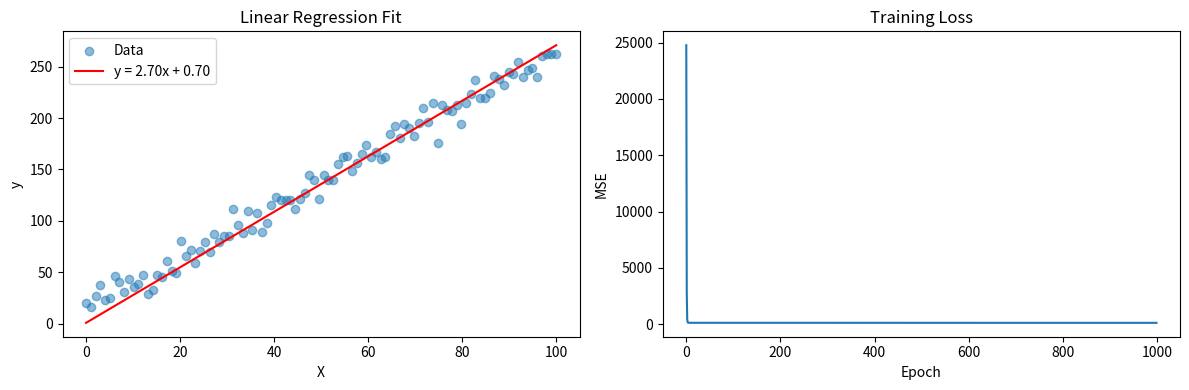

Here is the Python script that generated this plot:
"""
Linear Regression from scratch using NumPy.
Demonstrates gradient descent to fit a line to data.
"""

import numpy as np
import matplotlib.pyplot as plt


def generate_data(n=100, noise=10, seed=42):
    np.random.seed(seed)
    X = np.linspace(0, 100, n)
    y = 2.5 * X + 15 + np.random.randn(n) * noise
    return X, y


def mean_squared_error(y_true, y_pred):
    return np.mean((y_true - y_pred) ** 2)


def gradient_descent(X, y, lr=0.0001, epochs=1000):
    m, b = 0.0, 0.0
    n = len(X)
    losses = []

    for _ in range(epochs):
        y_pred = m * X + b
        loss = mean_squared_error(y, y_pred)
        losses.append(loss)

        dm = (-2 / n) * np.sum(X * (y - y_pred))
        db = (-2 / n) * np.sum(y - y_pred)

        m -= lr * dm
        b -= lr * db

    return m, b, losses


if __name__ == "__main__":
    X, y = generate_data()
    m, b, losses = gradient_descent(X, y)

    print(f"Learned slope (m): {m:.4f}")
    print(f"Learned intercept (b): {b:.4f}")
    print(f"Final MSE: {losses[-1]:.4f}")

    fig, (ax1, ax2) = plt.subplots(1, 2, figsize=(12, 4))

    ax1.scatter(X, y, alpha=0.5, label="Data")
    ax1.plot(X, m * X + b, color="red", label=f"y = {m:.2f}x + {b:.2f}")
    ax1.set_title("Linear Regression Fit")
    ax1.set_xlabel("X")
    ax1.set_ylabel("y")
    ax1.legend()

    ax2.plot(losses)
    ax2.set_title("Training Loss")
    ax2.set_xlabel("Epoch")
    ax2.set_ylabel("MSE")

    plt.tight_layout()
    plt.savefig("linear_regression_result.png")
    print("Plot saved to linear_regression_result.png")
